2-way image classification set "mars-data_split" from GitHub (Sudharsanselvaraj/PerceptaNav-RT-Hybrid-Spatial-Perception-Terrain-Adaptive-Navigation); label vocabulary: no rock, rock.

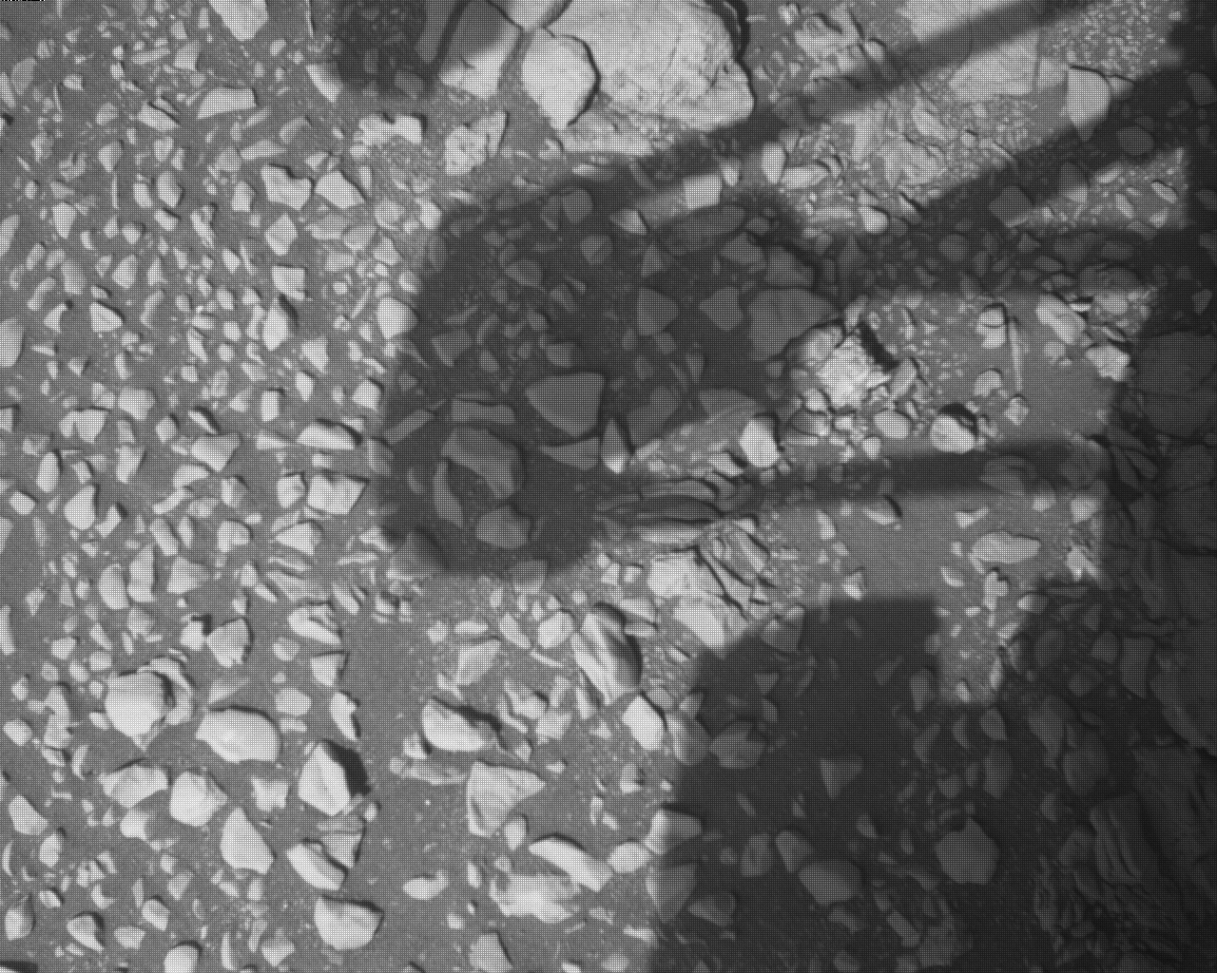
Label: rock

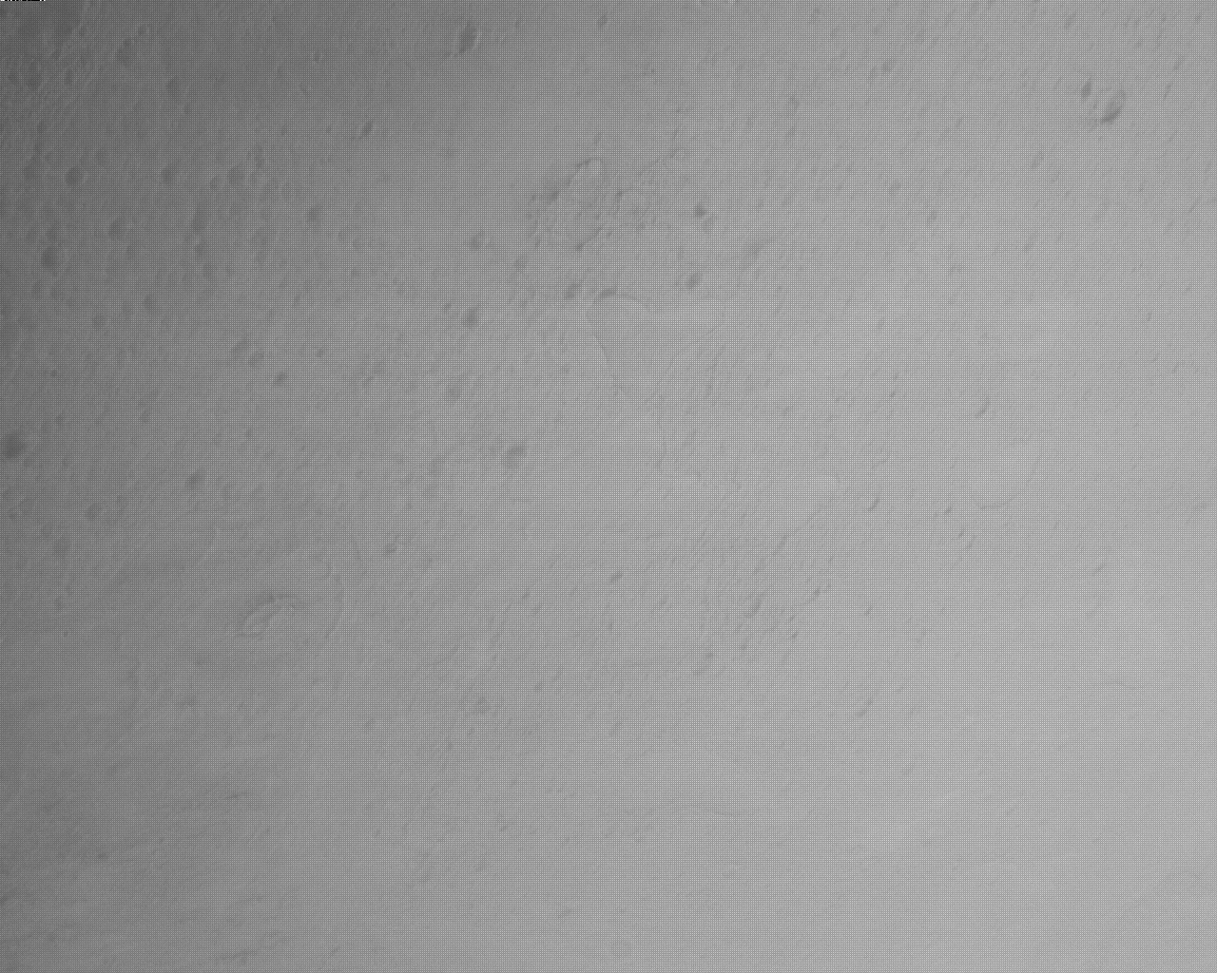
Label: no rock

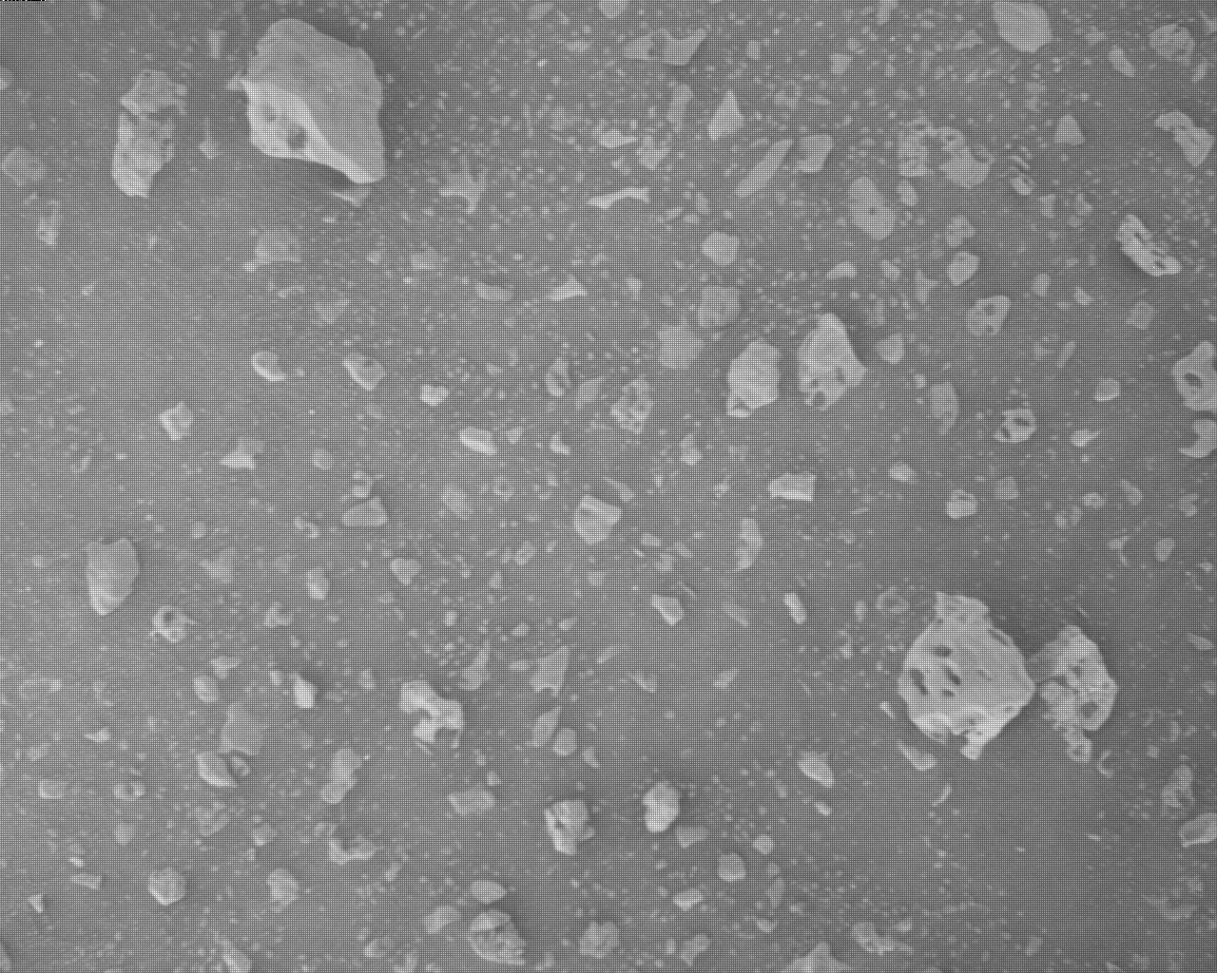
Label: rock

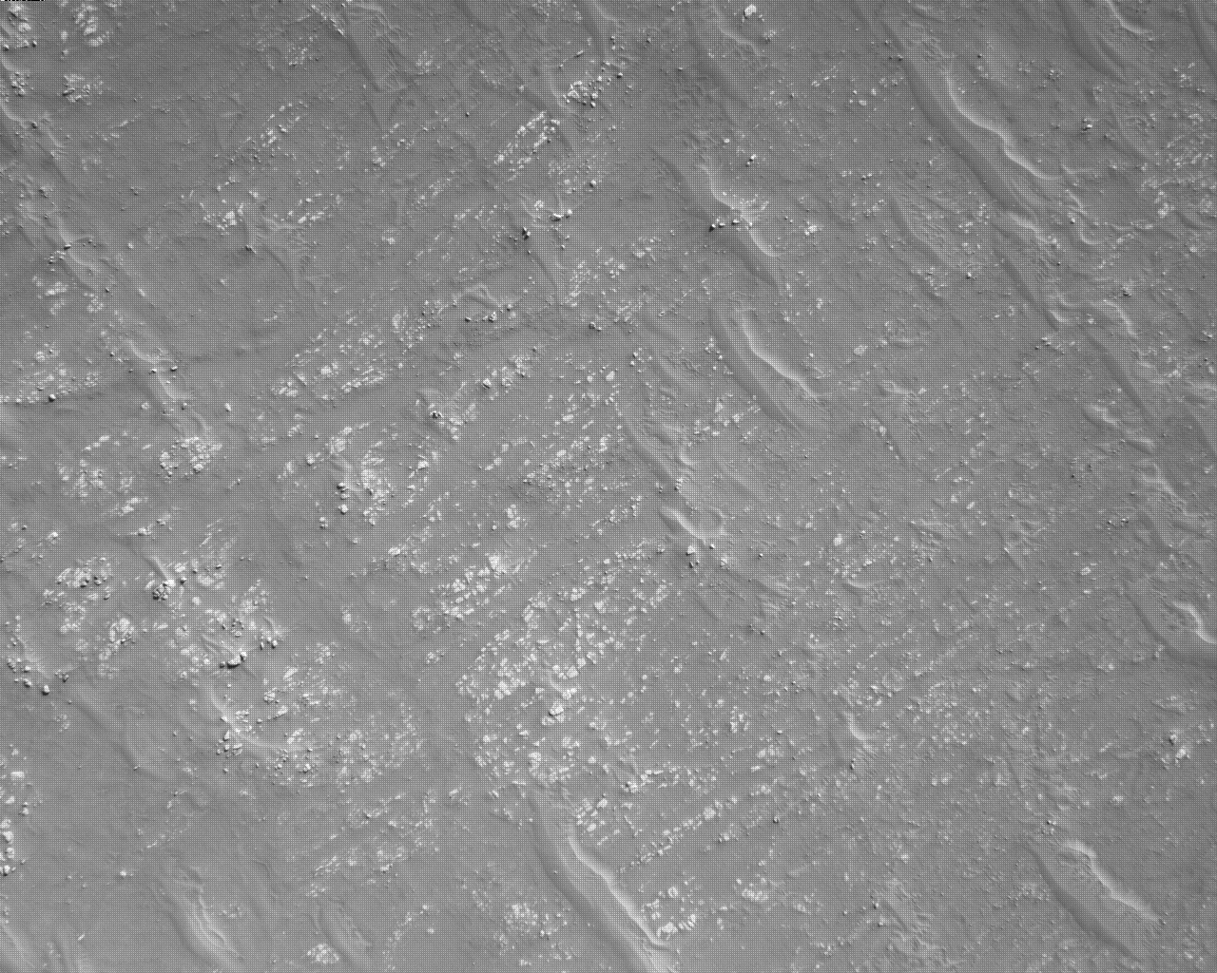
Label: no rock
